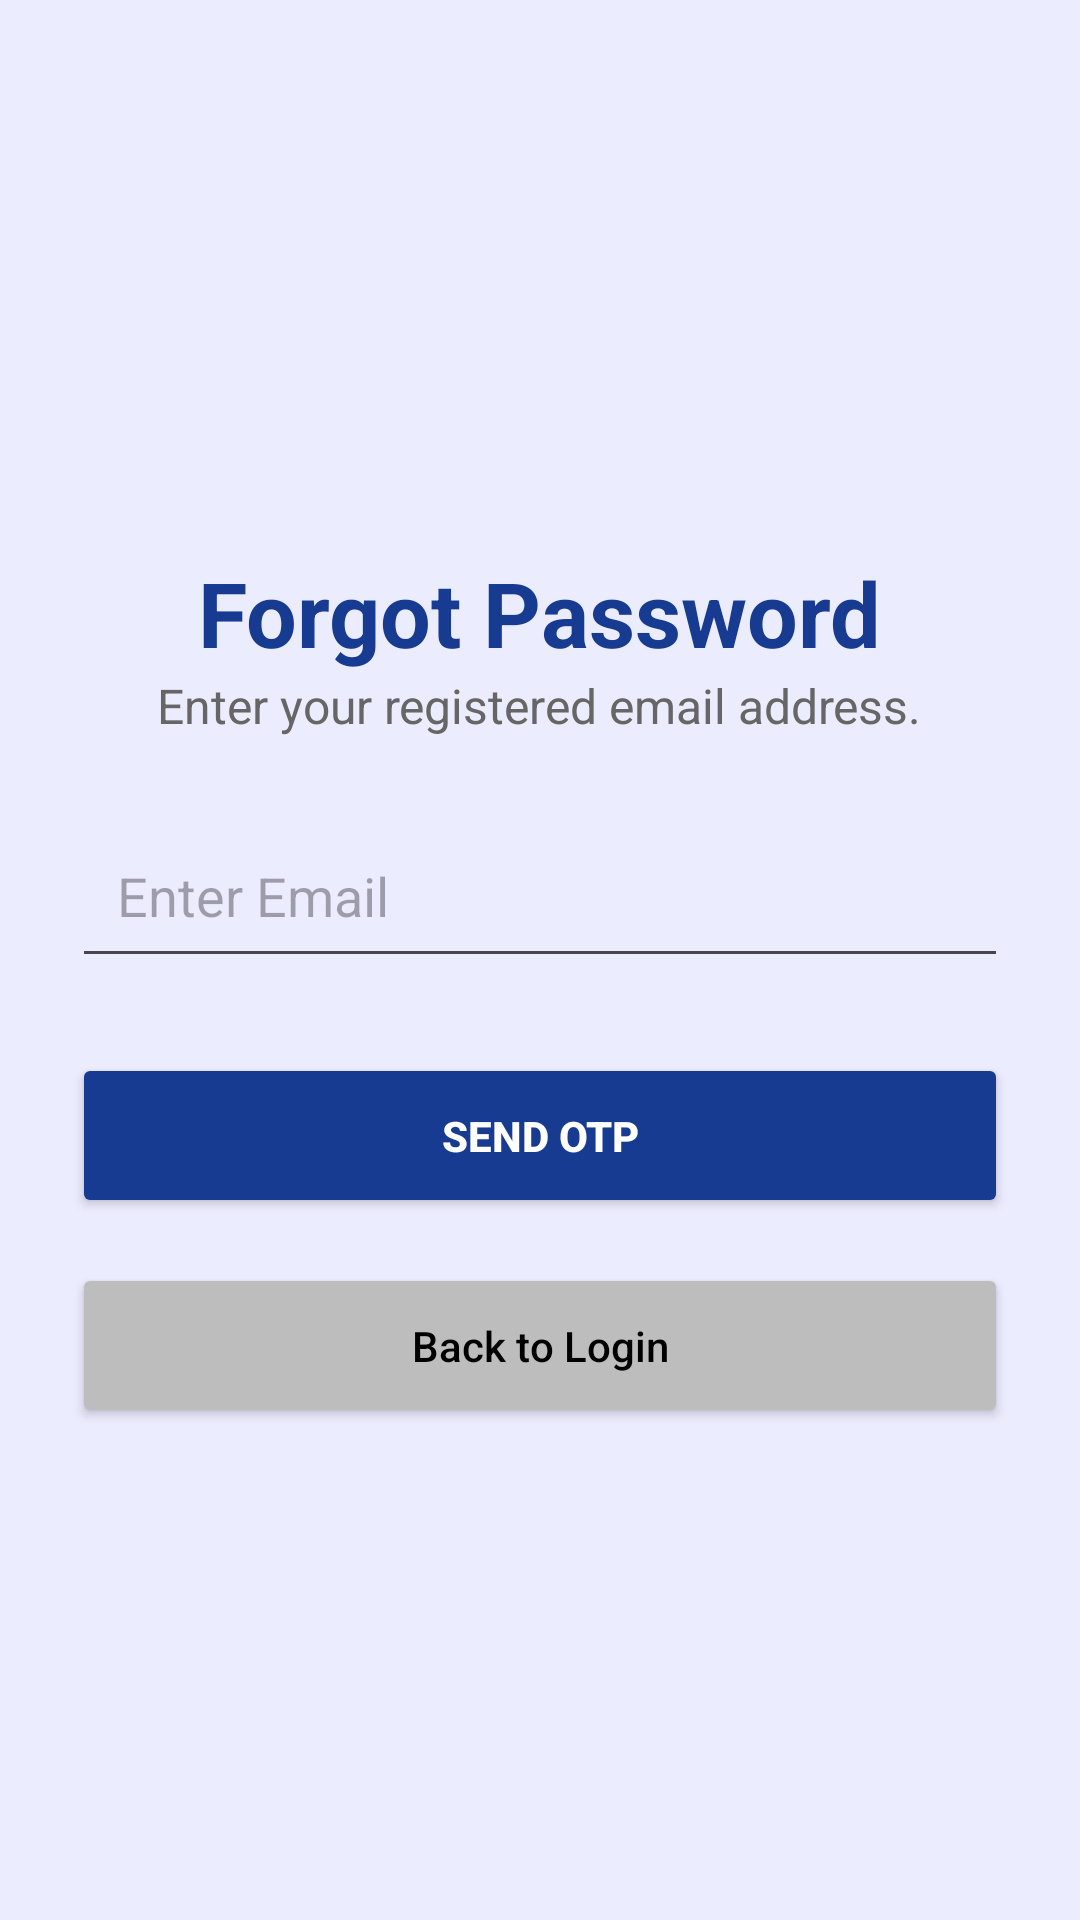

Reconstruct the res/layout file that produces this screen, plus the resources it refers to.
<!-- AndroidManifest.xml: application theme Theme.FactX -->
<!-- res/layout/activity_forgot_password.xml -->
<?xml version="1.0" encoding="utf-8"?>
<ScrollView xmlns:android="http://schemas.android.com/apk/res/android"
    android:layout_width="match_parent"
    android:layout_height="match_parent"
    android:background="#ECECFF">

    <LinearLayout
        android:layout_width="match_parent"
        android:layout_height="wrap_content"
        android:orientation="vertical"
        android:gravity="center_horizontal"
        android:padding="24dp">

        <ImageView
            android:layout_width="100dp"
            android:layout_height="100dp"
            android:layout_marginTop="40dp"
            android:src="@drawable/logo" />

        <TextView
            android:layout_width="wrap_content"
            android:layout_height="wrap_content"
            android:text="Forgot Password"
            android:textStyle="bold"
            android:textSize="30sp"
            android:textColor="#173B91"
            android:layout_marginTop="20dp"/>

        <TextView
            android:layout_width="wrap_content"
            android:layout_height="wrap_content"
            android:text="Enter your registered email address."
            android:textSize="16sp"
            android:textColor="#666666"
            android:layout_marginBottom="25dp"/>

        <EditText
            android:id="@+id/etEmail"
            android:layout_width="match_parent"
            android:layout_height="55dp"
            android:hint="Enter Email"
            android:inputType="textEmailAddress"
            android:padding="15dp"/>

        <Button
            android:id="@+id/btnSend"
            android:layout_width="match_parent"
            android:layout_height="55dp"
            android:layout_marginTop="25dp"
            android:text="SEND OTP"
            android:textAllCaps="false"
            android:textStyle="bold"
            android:backgroundTint="#173B91"
            android:textColor="#FFFFFF"/>

        <Button
            android:id="@+id/btnBack"
            android:layout_width="match_parent"
            android:layout_height="55dp"
            android:layout_marginTop="15dp"
            android:text="Back to Login"
            android:textAllCaps="false"
            android:backgroundTint="#BDBDBD"
            android:textColor="#000000"/>

    </LinearLayout>

</ScrollView>
<!-- resources referenced by this layout -->
<resources>
  <style name="Theme.FactX" parent="Base.Theme.FactX" />
  <style name="Base.Theme.FactX" parent="Theme.Material3.DayNight.NoActionBar">
          
          
      </style>
</resources>
